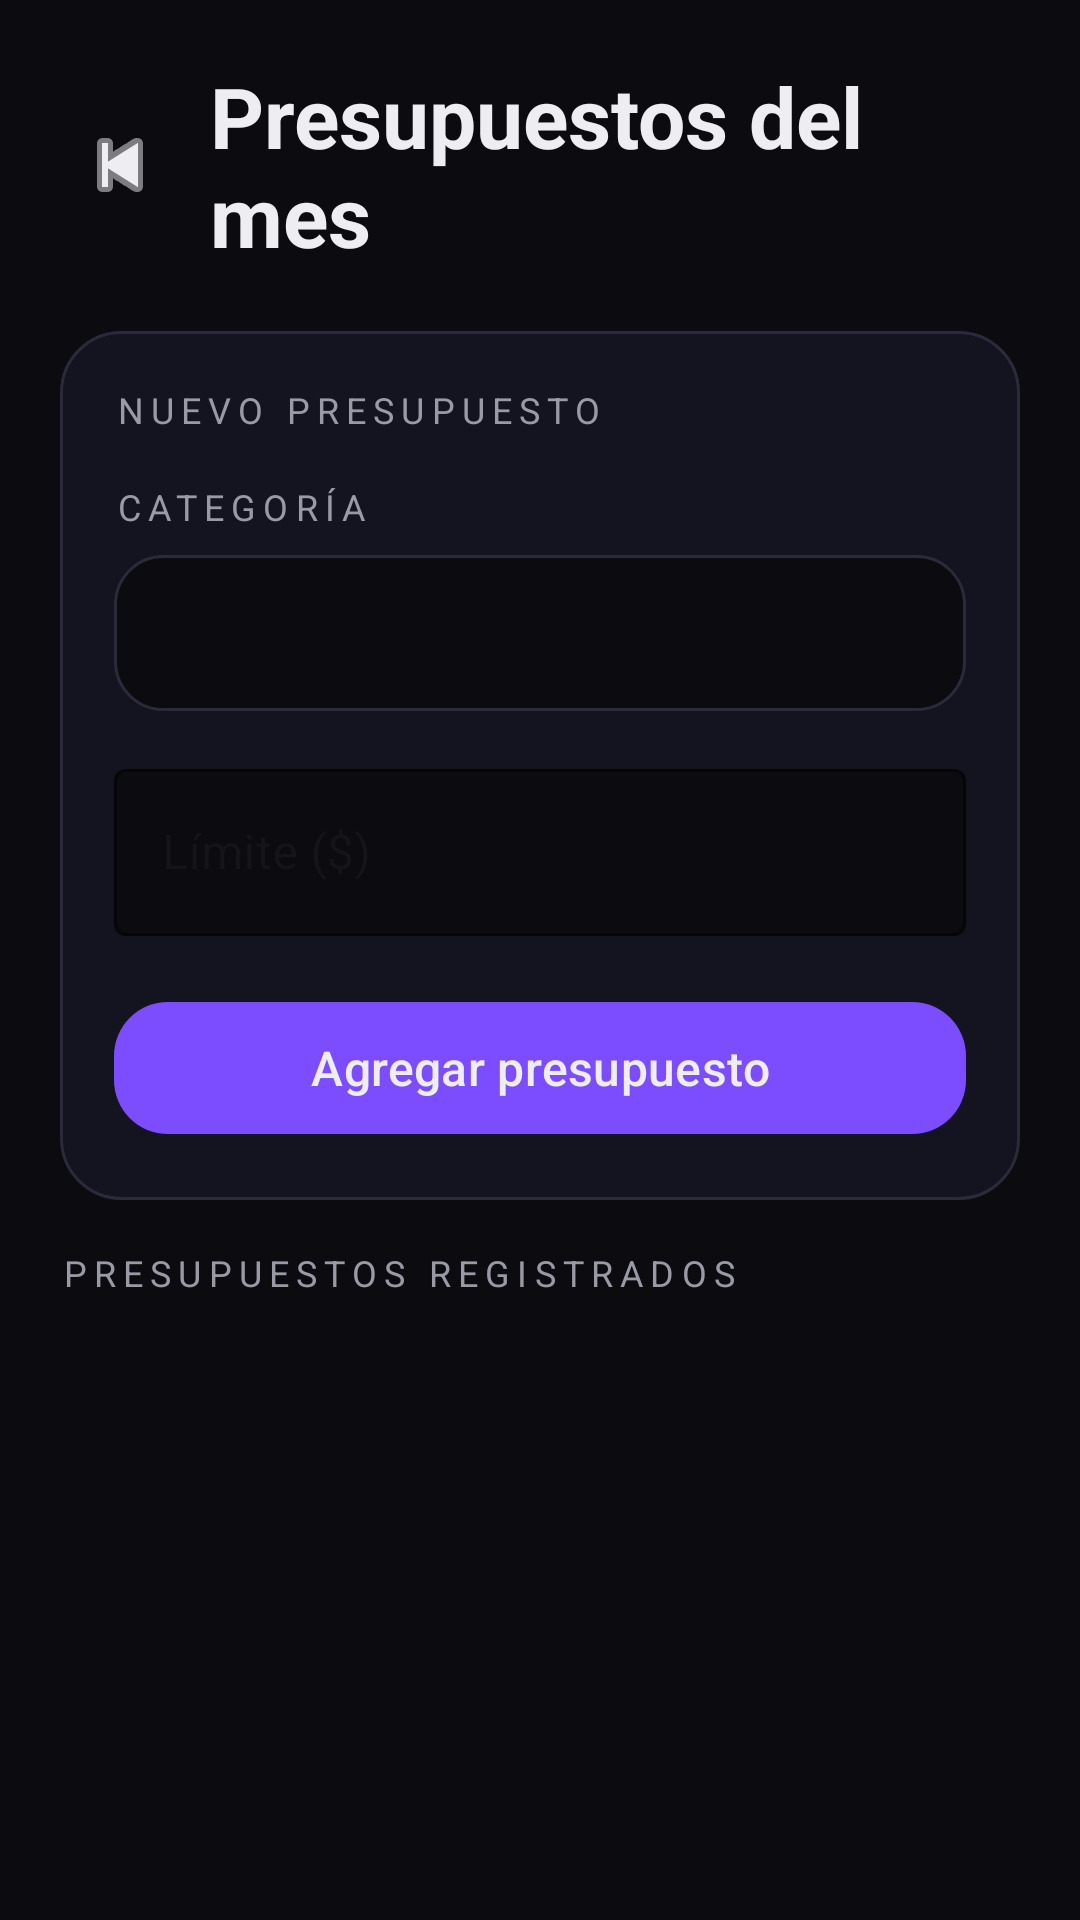

Reconstruct the res/layout file that produces this screen, plus the resources it refers to.
<!-- AndroidManifest.xml: application theme Theme.GastoIQ -->
<!-- res/layout/activity_presupuestos.xml -->
<?xml version="1.0" encoding="utf-8"?>
<androidx.constraintlayout.widget.ConstraintLayout
    xmlns:android="http://schemas.android.com/apk/res/android"
    xmlns:app="http://schemas.android.com/apk/res-auto"
    android:layout_width="match_parent"
    android:layout_height="match_parent"
    android:background="@color/bg">

    <LinearLayout
        android:id="@+id/headerContainer"
        android:layout_width="0dp"
        android:layout_height="wrap_content"
        android:layout_marginStart="20dp"
        android:layout_marginTop="20dp"
        android:layout_marginEnd="20dp"
        android:gravity="center_vertical"
        android:orientation="horizontal"
        app:layout_constraintEnd_toEndOf="parent"
        app:layout_constraintStart_toStartOf="parent"
        app:layout_constraintTop_toTopOf="parent">

        <androidx.appcompat.widget.AppCompatImageButton
            android:id="@+id/btnBack"
            android:layout_width="40dp"
            android:layout_height="40dp"
            android:background="@android:color/transparent"
            android:contentDescription="Volver"
            app:srcCompat="@android:drawable/ic_media_previous"
            app:tint="@color/text_primary" />

        <TextView
            android:layout_width="wrap_content"
            android:layout_height="wrap_content"
            android:layout_marginStart="10dp"
            android:text="Presupuestos del mes"
            android:textColor="@color/text_primary"
            android:textSize="28sp"
            android:textStyle="bold" />
    </LinearLayout>

    <LinearLayout
        android:id="@+id/cardFormulario"
        android:layout_width="0dp"
        android:layout_height="wrap_content"
        android:layout_marginStart="20dp"
        android:layout_marginTop="20dp"
        android:layout_marginEnd="20dp"
        android:background="@drawable/bg_card"
        android:orientation="vertical"
        android:padding="18dp"
        app:layout_constraintEnd_toEndOf="parent"
        app:layout_constraintStart_toStartOf="parent"
        app:layout_constraintTop_toBottomOf="@id/headerContainer">

        <TextView
            android:layout_width="wrap_content"
            android:layout_height="wrap_content"
            android:letterSpacing="0.2"
            android:text="NUEVO PRESUPUESTO"
            android:textColor="@color/text_secondary"
            android:textSize="12sp" />

        <TextView
            android:layout_width="wrap_content"
            android:layout_height="wrap_content"
            android:layout_marginTop="16dp"
            android:layout_marginBottom="8dp"
            android:text="CATEGORÍA"
            android:textColor="@color/text_secondary"
            android:textSize="12sp"
            android:letterSpacing="0.2" />

        <Spinner
            android:id="@+id/spCategoriaPresupuesto"
            android:layout_width="match_parent"
            android:layout_height="52dp"
            android:background="@drawable/bg_input_dark"
            android:paddingStart="14dp"
            android:paddingEnd="14dp"
            android:spinnerMode="dropdown"
            android:drawableEnd="@android:drawable/arrow_down_float"
            android:drawablePadding="8dp"/>

        <com.google.android.material.textfield.TextInputLayout
            style="@style/Widget.MaterialComponents.TextInputLayout.OutlinedBox"
            android:layout_width="match_parent"
            android:layout_height="wrap_content"
            android:layout_marginTop="14dp"
            android:hint="Límite ($)"
            app:boxBackgroundColor="@color/bg"
            app:boxStrokeColor="@color/card_stroke"
            app:boxStrokeWidthFocused="2dp"
            app:hintTextColor="@color/text_secondary"
            app:prefixText="$ "
            app:prefixTextColor="@color/text_secondary">

            <com.google.android.material.textfield.TextInputEditText
                android:id="@+id/etMontoPresupuesto"
                android:layout_width="match_parent"
                android:layout_height="wrap_content"
                android:inputType="numberDecimal"
                android:textColor="@color/text_primary"
                android:textColorHint="@color/text_secondary" />
        </com.google.android.material.textfield.TextInputLayout>

        <com.google.android.material.button.MaterialButton
            android:id="@+id/btnAgregarPresupuesto"
            android:layout_width="match_parent"
            android:layout_height="52dp"
            android:layout_marginTop="18dp"
            android:text="Agregar presupuesto"
            android:textAllCaps="false"
            android:textColor="@color/text_primary"
            android:textSize="16sp"
            app:backgroundTint="@color/accent"
            app:cornerRadius="18dp" />
    </LinearLayout>

    <TextView
        android:id="@+id/tvListaTitulo"
        android:layout_width="0dp"
        android:layout_height="wrap_content"
        android:layout_marginStart="20dp"
        android:layout_marginTop="16dp"
        android:layout_marginEnd="20dp"
        android:letterSpacing="0.2"
        android:text="PRESUPUESTOS REGISTRADOS"
        android:textColor="@color/text_secondary"
        android:textSize="12sp"
        app:layout_constraintEnd_toEndOf="parent"
        app:layout_constraintStart_toStartOf="parent"
        app:layout_constraintTop_toBottomOf="@id/cardFormulario" />

    <androidx.recyclerview.widget.RecyclerView
        android:id="@+id/rvPresupuestos"
        android:layout_width="0dp"
        android:layout_height="0dp"
        android:layout_marginTop="10dp"
        android:clipToPadding="false"
        android:paddingStart="20dp"
        android:paddingEnd="20dp"
        android:paddingBottom="24dp"
        app:layout_constraintBottom_toBottomOf="parent"
        app:layout_constraintEnd_toEndOf="parent"
        app:layout_constraintStart_toStartOf="parent"
        app:layout_constraintTop_toBottomOf="@id/tvListaTitulo" />

</androidx.constraintlayout.widget.ConstraintLayout>
<!-- resources referenced by this layout -->
<resources>
  <color name="accent">#7C4DFF</color>
  <color name="bg">#0B0B10</color>
  <color name="card_stroke">#2A2A3A</color>
  <color name="text_primary">#EDEDF2</color>
  <color name="text_secondary">#9A9AA7</color>
  <!-- drawable bg_card (drawable) -->
  <shape xmlns:android="http://schemas.android.com/apk/res/android">
      <solid android:color="@color/card"/>
      <stroke android:width="1dp" android:color="@color/card_stroke"/>
      <corners android:radius="20dp"/>
  </shape>
  <!-- drawable bg_input_dark (drawable) -->
  <?xml version="1.0" encoding="utf-8"?>
  <shape xmlns:android="http://schemas.android.com/apk/res/android">
      <solid android:color="@color/bg" />
      <corners android:radius="16dp" />
      <stroke
          android:width="1dp"
          android:color="@color/card_stroke" />
  </shape>
  <style name="Theme.GastoIQ" parent="Base.Theme.GastoIQ" />
  <color name="card">#141420</color>
  <style name="Base.Theme.GastoIQ" parent="Theme.Material3.DayNight.NoActionBar" />
</resources>
